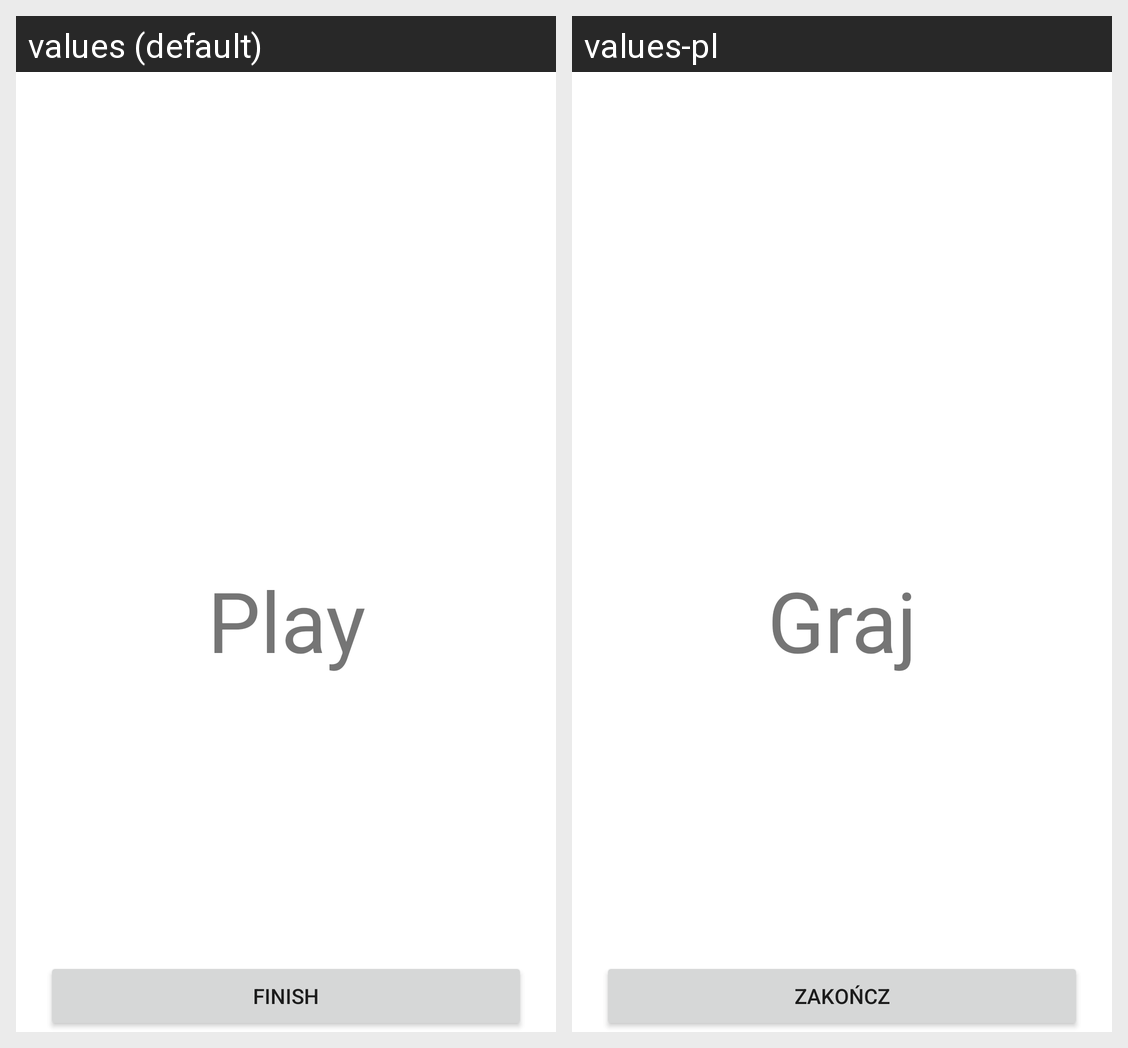

This grid shows one Android layout under two languages. Give, for every string resource on the screen, its name, the default text and each shown locale's text.
Android screen res/layout/activity_timer.xml rendered under 2 locales, left to right: values (default), values-pl. Device: Nexus 5 (rendered at 1080×1920; each locale shown at half size, 540×960, under a caption strip naming it); theme Theme.TabletopTimer.
Strings drawn on this screen, with the default value and each locale's value (text and hints the layout hard-codes, and strings that could not be matched under every locale, appear in the picture but are not listed):

start_game
  values: Play
  values-pl: Graj

finish
  values: Finish
  values-pl: Zakończ
